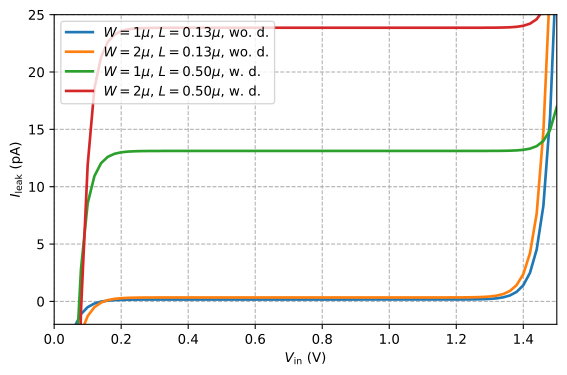

Values plotted in this chart, from the file beside it:
vin, Ileak_1u_0_13u_wo_dummy, Ileak_2u_0_13u_wo_dummy, Ileak_1u_0_50u_w_dummy, Ileak_2u_0_50u_w_dummy
0.000000000000000000e+00, -1.784747319999999959e+01, -4.386213449999999625e+01, -1.757469179999999938e+02, -4.253949519999999893e+02
2.000000000000000042e-02, -9.283293439999999563e+00, -2.282103229999999883e+01, -7.822783169999999586e+01, -1.938510229999999979e+02
4.000000000000000083e-02, -4.468271520000000052e+00, -1.178940549999999909e+01, -3.104661699999999769e+01, -8.160445660000000601e+01
5.999999999999999778e-02, -2.263398400000000255e+00, -5.595011900000000260e+00, -8.227830559999999238e+00, -2.721077409999999830e+01
8.000000000000000167e-02, -1.107585620000000048e+00, -2.763898779999999888e+00, 2.804425769999999929e+00, -8.617289929999999432e-01
1.000000000000000056e-01, -5.020015490000000469e-01, -1.282012490000000060e+00, 8.557993310000000520e+00, 1.189742569999999944e+01
1.199999999999999956e-01, -1.848685770000000061e-01, -5.067723370000000171e-01, 1.091616279999999861e+01, 1.856108809999999920e+01
1.400000000000000133e-01, -1.887539189999999992e-02, -1.014355119999999916e-01, 1.205493570000000148e+01, 2.129799760000000219e+01
1.600000000000000033e-01, 6.796716179999999496e-02, 1.103775560000000017e-01, 1.260465160000000040e+01, 2.262163089999999954e+01
1.799999999999999933e-01, 1.133821639999999936e-01, 2.210022550000000086e-01, 1.286991730000000089e+01, 2.326151069999999876e+01
2.000000000000000111e-01, 1.371264430000000145e-01, 2.787499920000000020e-01, 1.299787809999999943e+01, 2.357072030000000140e+01
2.200000000000000011e-01, 1.495416039999999946e-01, 3.088836929999999592e-01, 1.305958839999999910e+01, 2.372008199999999789e+01
2.399999999999999911e-01, 1.560377720000000190e-01, 3.246058720000000175e-01, 1.308934590000000142e+01, 2.379220649999999893e+01
2.600000000000000089e-01, 1.594435780000000025e-01, 3.328118959999999960e-01, 1.310369919999999944e+01, 2.382702760000000097e+01
2.800000000000000266e-01, 1.612369540000000157e-01, 3.371007930000000097e-01, 1.311062979999999989e+01, 2.384384090000000000e+01
2.999999999999999889e-01, 1.621896170000000081e-01, 3.393497239999999637e-01, 1.311398520000000012e+01, 2.385196559999999977e+01
3.200000000000000067e-01, 1.627043000000000239e-01, 3.405371070000000056e-01, 1.311561960000000049e+01, 2.385590020000000067e+01
3.400000000000000244e-01, 1.629909590000000186e-01, 3.411725649999999832e-01, 1.311642590000000119e+01, 2.385781520000000100e+01
3.599999999999999867e-01, 1.631590179999999890e-01, 3.415212880000000339e-01, 1.311683400000000077e+01, 2.385875730000000061e+01
3.800000000000000044e-01, 1.632654330000000154e-01, 3.417211819999999567e-01, 1.311705070000000006e+01, 2.385923110000000236e+01
4.000000000000000222e-01, 1.633398399999999862e-01, 3.418439010000000056e-01, 1.311717550000000010e+01, 2.385947960000000023e+01
4.199999999999999845e-01, 1.633976429999999813e-01, 3.419266400000000039e-01, 1.311725619999999992e+01, 2.385961969999999965e+01
4.400000000000000022e-01, 1.634468410000000094e-01, 3.419886890000000124e-01, 1.311731559999999952e+01, 2.385970770000000130e+01
4.600000000000000200e-01, 1.634915840000000231e-01, 3.420400439999999875e-01, 1.311736499999999950e+01, 2.385977069999999856e+01
4.799999999999999822e-01, 1.635340230000000006e-01, 3.420858749999999837e-01, 1.311740939999999966e+01, 2.385982179999999886e+01
5.000000000000000000e-01, 1.635752719999999938e-01, 3.421288590000000074e-01, 1.311745159999999899e+01, 2.385986700000000127e+01
5.200000000000000178e-01, 1.636159080000000043e-01, 3.421703769999999700e-01, 1.311749260000000028e+01, 2.385990959999999816e+01
5.400000000000000355e-01, 1.636562280000000147e-01, 3.422111399999999692e-01, 1.311753309999999928e+01, 2.385995080000000002e+01
5.600000000000000533e-01, 1.636963849999999998e-01, 3.422515170000000051e-01, 1.311757330000000010e+01, 2.385999130000000079e+01
5.799999999999999600e-01, 1.637364590000000009e-01, 3.422916970000000059e-01, 1.311761339999999976e+01, 2.386003159999999923e+01
5.999999999999999778e-01, 1.637764909999999963e-01, 3.423317750000000048e-01, 1.311765349999999941e+01, 2.386007180000000005e+01
6.199999999999999956e-01, 1.638165019999999750e-01, 3.423718040000000018e-01, 1.311769349999999967e+01, 2.386011179999999854e+01
6.400000000000000133e-01, 1.638565020000000150e-01, 3.424118070000000125e-01, 1.311773349999999994e+01, 2.386015180000000058e+01
6.600000000000000311e-01, 1.638964980000000016e-01, 3.424517999999999729e-01, 1.311777350000000020e+01, 2.386019190000000023e+01
6.800000000000000488e-01, 1.639364920000000170e-01, 3.424917880000000192e-01, 1.311781350000000046e+01, 2.386023189999999872e+01
6.999999999999999556e-01, 1.639764870000000041e-01, 3.425317769999999817e-01, 1.311785350000000072e+01, 2.386027190000000076e+01
7.199999999999999734e-01, 1.640164829999999907e-01, 3.425717679999999987e-01, 1.311789349999999921e+01, 2.386031190000000279e+01
7.399999999999999911e-01, 1.640564810000000040e-01, 3.426117639999999853e-01, 1.311793349999999947e+01, 2.386035189999999773e+01
7.600000000000000089e-01, 1.640964819999999880e-01, 3.426517649999999970e-01, 1.311797349999999973e+01, 2.386039189999999977e+01
7.800000000000000266e-01, 1.641364869999999976e-01, 3.426917729999999773e-01, 1.311801349999999999e+01, 2.386043189999999825e+01
8.000000000000000444e-01, 1.641764950000000056e-01, 3.427317879999999817e-01, 1.311805350000000026e+01, 2.386047190000000029e+01
8.199999999999999512e-01, 1.642165080000000110e-01, 3.427718089999999829e-01, 1.311809350000000052e+01, 2.386051189999999878e+01
8.399999999999999689e-01, 1.642565269999999855e-01, 3.428118399999999788e-01, 1.311813350000000078e+01, 2.386055190000000081e+01
8.599999999999999867e-01, 1.642965579999999814e-01, 3.428518860000000501e-01, 1.311817349999999927e+01, 2.386059190000000285e+01
8.800000000000000044e-01, 1.643366079999999951e-01, 3.428919570000000250e-01, 1.311821349999999953e+01, 2.386063189999999778e+01
9.000000000000000222e-01, 1.643766940000000176e-01, 3.429320730000000039e-01, 1.311825349999999979e+01, 2.386067189999999982e+01
9.200000000000000400e-01, 1.644168490000000038e-01, 3.429722769999999921e-01, 1.311829350000000005e+01, 2.386071189999999831e+01
9.399999999999999467e-01, 1.644571320000000059e-01, 3.430126450000000049e-01, 1.311833350000000031e+01, 2.386075190000000035e+01
9.599999999999999645e-01, 1.644976569999999916e-01, 3.430533290000000179e-01, 1.311837350000000058e+01, 2.386079189999999883e+01
9.799999999999999822e-01, 1.645386420000000127e-01, 3.430946159999999634e-01, 1.311841349999999906e+01, 2.386083190000000087e+01
1.000000000000000000e+00, 1.645804929999999944e-01, 3.431370549999999686e-01, 1.311845349999999932e+01, 2.386087190000000291e+01
1.020000000000000018e+00, 1.646239850000000005e-01, 3.431817010000000057e-01, 1.311849360000000075e+01, 2.386091199999999901e+01
1.040000000000000036e+00, 1.646705740000000140e-01, 3.432305629999999885e-01, 1.311853370000000041e+01, 2.386095209999999867e+01
1.060000000000000053e+00, 1.647230130000000015e-01, 3.432874840000000316e-01, 1.311857380000000006e+01, 2.386099240000000066e+01
1.080000000000000071e+00, 1.647864960000000045e-01, 3.433597999999999928e-01, 1.311861419999999967e+01, 2.386103299999999905e+01
1.100000000000000089e+00, 1.648708180000000023e-01, 3.434615089999999982e-01, 1.311865500000000040e+01, 2.386107429999999852e+01
1.120000000000000107e+00, 1.649944439999999901e-01, 3.436193170000000352e-01, 1.311869649999999865e+01, 2.386111689999999896e+01
1.139999999999999902e+00, 1.651921650000000019e-01, 3.438841489999999723e-01, 1.311873980000000017e+01, 2.386116250000000250e+01
1.159999999999999920e+00, 1.655295180000000144e-01, 3.443530209999999814e-01, 1.311878680000000053e+01, 2.386121419999999915e+01
1.179999999999999938e+00, 1.661298700000000128e-01, 3.452108269999999979e-01, 1.311884130000000148e+01, 2.386127890000000207e+01
... 16 more rows
